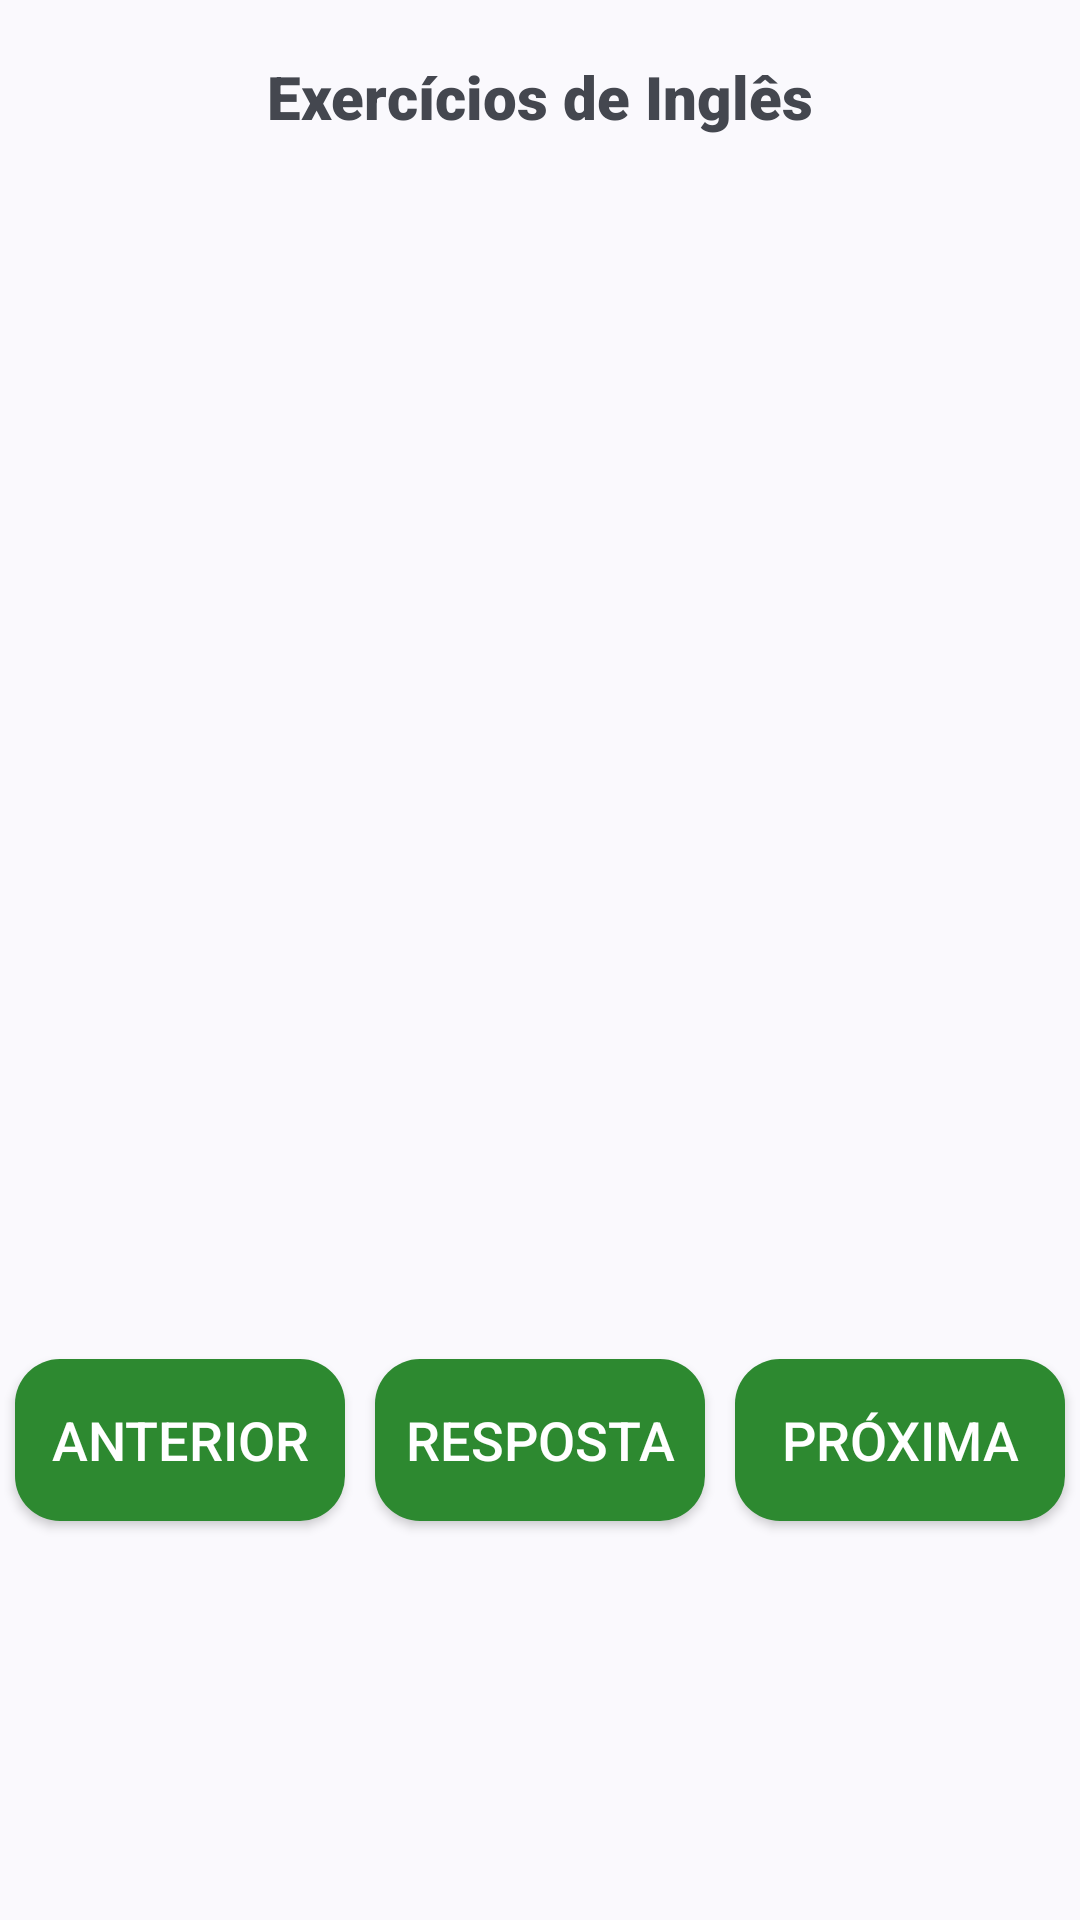

Android layout source for this screen:
<!-- AndroidManifest.xml: application theme MeuTema.Dark -->
<!-- res/layout/fragment_ingles_exercicios.xml -->
<?xml version="1.0" encoding="utf-8"?>
<androidx.constraintlayout.widget.ConstraintLayout xmlns:android="http://schemas.android.com/apk/res/android"
    xmlns:tools="http://schemas.android.com/tools"
    android:layout_width="match_parent"
    android:layout_height="match_parent"
    xmlns:app="http://schemas.android.com/apk/res-auto"
    tools:context=".view.InglesExerciciosFragment">

    <androidx.constraintlayout.widget.Guideline
        android:id="@+id/guideLineExV1"
        android:layout_width="wrap_content"
        android:layout_height="wrap_content"
        android:orientation="vertical"
        app:layout_constraintGuide_percent="0.333333333333333333333333333333333333" />

    <androidx.constraintlayout.widget.Guideline
        android:id="@+id/guideLineExV2"
        android:layout_width="wrap_content"
        android:layout_height="wrap_content"
        android:orientation="vertical"
        app:layout_constraintGuide_percent="0.666666666666666666666666666666666666" />

    <androidx.constraintlayout.widget.Guideline
        android:id="@+id/guideLinerExH1"
        android:layout_width="wrap_content"
        android:layout_height="wrap_content"
        android:orientation="horizontal"
        app:layout_constraintGuide_percent="0.10" />

    <androidx.constraintlayout.widget.Guideline
        android:id="@+id/guideLinerExH2"
        android:layout_width="wrap_content"
        android:layout_height="wrap_content"
        android:orientation="horizontal"
        app:layout_constraintGuide_percent="0.40" />

    <androidx.constraintlayout.widget.Guideline
        android:id="@+id/guideLinerExH3"
        android:layout_width="wrap_content"
        android:layout_height="wrap_content"
        android:orientation="horizontal"
        app:layout_constraintGuide_percent="0.70" />

    <androidx.constraintlayout.widget.Guideline
        android:id="@+id/guideLinerExH4"
        android:layout_width="wrap_content"
        android:layout_height="wrap_content"
        android:orientation="horizontal"
        app:layout_constraintGuide_percent="0.80" />


    <TextView
        android:id="@+id/tituloExPortugues"
        android:layout_width="wrap_content"
        android:layout_height="wrap_content"
        android:fontFamily="sans-serif-black"
        android:text="Exercícios de Inglês"
        android:textSize="20sp"
        android:textStyle="bold"
        app:layout_constraintBottom_toTopOf="@+id/guideLinerExH1"
        app:layout_constraintLeft_toLeftOf="parent"
        app:layout_constraintRight_toRightOf="parent"
        app:layout_constraintTop_toTopOf="parent" />

    <TextView
        android:id="@+id/textPerguntaExPort"
        android:layout_width="0dp"
        android:layout_height="0dp"
        android:layout_marginTop="10dp"
        android:paddingLeft="10dp"
        android:paddingRight="10dp"
        android:text=""
        android:autoSizeTextType="uniform"
        android:autoSizeMinTextSize="18sp"
        android:autoSizeMaxTextSize="36sp"
        android:textStyle="bold"
        app:layout_constraintLeft_toLeftOf="parent"
        app:layout_constraintRight_toRightOf="parent"
        app:layout_constraintTop_toTopOf="@+id/guideLinerExH1"
        app:layout_constraintBottom_toTopOf="@+id/guideLinerExH2"/>

    <TextView
        android:id="@+id/textRespostaExPort"
        android:layout_width="wrap_content"
        android:layout_height="wrap_content"
        android:layout_marginTop="10dp"
        android:paddingLeft="10dp"
        android:paddingRight="10dp"
        android:text=""
        android:autoSizeTextType="uniform"
        android:autoSizeMinTextSize="12sp"
        android:autoSizeMaxTextSize="30sp"
        android:textStyle="bold"
        app:layout_constraintLeft_toLeftOf="parent"
        app:layout_constraintRight_toRightOf="parent"
        app:layout_constraintTop_toBottomOf="@+id/guideLinerExH2"
        app:layout_constraintBottom_toTopOf="@id/guideLinerExH3"/>


    <Button
        android:id="@+id/btnVerRespostasP"
        android:layout_width="0dp"
        android:layout_height="0dp"
        android:background="@drawable/retangulo_arred_ver_respostas"
        android:autoSizeMinTextSize="12sp"
        android:autoSizeMaxTextSize="18sp"
        android:autoSizeTextType="uniform"
        android:text="Resposta"
        android:textColor="@color/white"
        android:layout_margin="5dp"
        android:textAlignment="center"
        app:layout_constraintEnd_toEndOf="@+id/guideLineExV2"
        app:layout_constraintStart_toStartOf="@+id/guideLineExV1"
        app:layout_constraintTop_toBottomOf="@+id/guideLinerExH3"
        app:layout_constraintBottom_toBottomOf="@+id/guideLinerExH4" />

    <Button
        android:id="@+id/btnRespostaAnteriorP"
        android:layout_width="0dp"
        android:layout_height="0dp"
        android:background="@drawable/retangulo_arred_ver_respostas"
        android:text="Anterior"
        android:textColor="@color/white"
        android:textAlignment="center"
        android:layout_margin="5dp"
        android:autoSizeMinTextSize="12sp"
        android:autoSizeMaxTextSize="18sp"
        android:autoSizeTextType="uniform"
        app:layout_constraintEnd_toEndOf="@+id/guideLineExV1"
        app:layout_constraintStart_toStartOf="parent"
        app:layout_constraintTop_toBottomOf="@+id/guideLinerExH3"
        app:layout_constraintBottom_toBottomOf="@+id/guideLinerExH4" />

    <Button
        android:id="@+id/btnRespostaSeguinteP"
        android:layout_width="0dp"
        android:layout_height="0dp"
        android:background="@drawable/retangulo_arred_ver_respostas"
        android:text="Próxima"
        android:layout_margin="5dp"
        android:textColor="@color/white"
        android:textAlignment="center"
        android:autoSizeMinTextSize="12sp"
        android:autoSizeMaxTextSize="18sp"
        android:autoSizeTextType="uniform"
        app:layout_constraintEnd_toEndOf="parent"
        app:layout_constraintStart_toStartOf="@+id/guideLineExV2"
        app:layout_constraintTop_toBottomOf="@+id/guideLinerExH3"
        app:layout_constraintBottom_toBottomOf="@+id/guideLinerExH4" />

</androidx.constraintlayout.widget.ConstraintLayout>
<!-- resources referenced by this layout -->
<resources>
  <color name="white">#FFFFFFFF</color>
  <!-- drawable retangulo_arred_ver_respostas (drawable) -->
  <?xml version="1.0" encoding="utf-8"?>
  <shape xmlns:android="http://schemas.android.com/apk/res/android">
      <solid android:color="@color/verde"/>
      <corners android:radius="15dp"/>
  </shape>
  <style name="MeuTema.Dark" parent="MeuTema">
  
  
  
      </style>
  <color name="verde">#2D8930</color>
  <style name="MeuTema" parent="Theme.Material3.DynamicColors.DayNight.NoActionBar">
  
  
      </style>
</resources>
